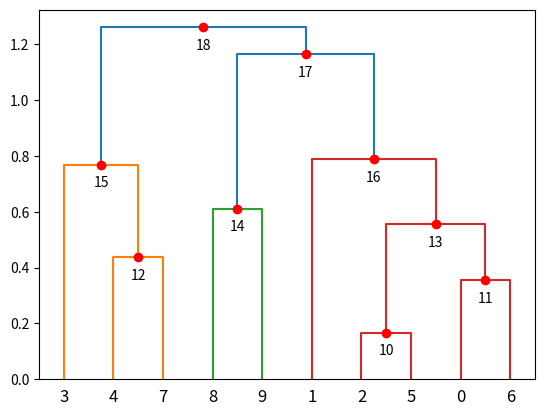

Recreate this plot in Python.
import numpy as np
import matplotlib.pyplot as plt
from scipy.cluster.hierarchy import linkage, dendrogram, to_tree
from scipy.spatial.distance import pdist

# create some random data
X = np.random.rand(10, 3)

# get dendrogram
Z = linkage(pdist(X), method="ward")
dend = dendrogram(Z)

# ----------------------------------------
# get leave coordinates, which are at y == 0

def flatten(l):
    return [item for sublist in l for item in sublist]
X = flatten(dend['icoord'])
Y = flatten(dend['dcoord'])
leave_coords = [(x,y) for x,y in zip(X,Y) if y==0]

# in the dendogram data structure,
# leave ids are listed in ascending order according to their x-coordinate
order = np.argsort([x for x,y in leave_coords])
id_to_coord = dict(zip(dend['leaves'], [leave_coords[idx] for idx in order])) # <- main data structure

# ----------------------------------------
# get coordinates of other nodes

# this should work but doesn't:

# # traverse tree from leaves upwards and populate mapping ID -> (x,y);
# # use linkage matrix to traverse the tree optimally
# # (each row in the linkage matrix corresponds to a row in dend['icoord'] and dend['dcoord'])
# root_node, node_list = to_tree(Z, rd=True)
# for ii, (X, Y) in enumerate(zip(dend['icoord'], dend['dcoord'])):
#     x = (X[1] + X[2]) / 2
#     y = Y[1] # or Y[2]
#     node_id = ii + len(dend['leaves'])
#     id_to_coord[node_id] = (x, y)

# so we need to do it the hard way:

# map endpoint of each link to coordinates of parent node
children_to_parent_coords = dict()
for i, d in zip(dend['icoord'], dend['dcoord']):
    x = (i[1] + i[2]) / 2
    y = d[1] # or d[2]
    parent_coord = (x, y)
    left_coord = (i[0], d[0])
    right_coord = (i[-1], d[-1])
    children_to_parent_coords[(left_coord, right_coord)] = parent_coord

# traverse tree from leaves upwards and populate mapping ID -> (x,y)
root_node, node_list = to_tree(Z, rd=True)
ids_left = range(len(dend['leaves']), len(node_list))

while len(ids_left) > 0:

    for ii, node_id in enumerate(ids_left):
        node = node_list[node_id]
        if (node.left.id in id_to_coord) and (node.right.id in id_to_coord):
            left_coord = id_to_coord[node.left.id]
            right_coord = id_to_coord[node.right.id]
            id_to_coord[node_id] = children_to_parent_coords[(left_coord, right_coord)]

    ids_left = [node_id for node_id in range(len(node_list)) if not node_id in id_to_coord]

# plot result on top of dendrogram
ax = plt.gca()
for node_id, (x, y) in id_to_coord.items():
    if not node_list[node_id].is_leaf():
        ax.plot(x, y, 'ro')
        ax.annotate(str(node_id), (x, y), xytext=(0, -8),
                    textcoords='offset points',
                    va='top', ha='center')

dend['node_id_to_coord'] = id_to_coord

plt.show()